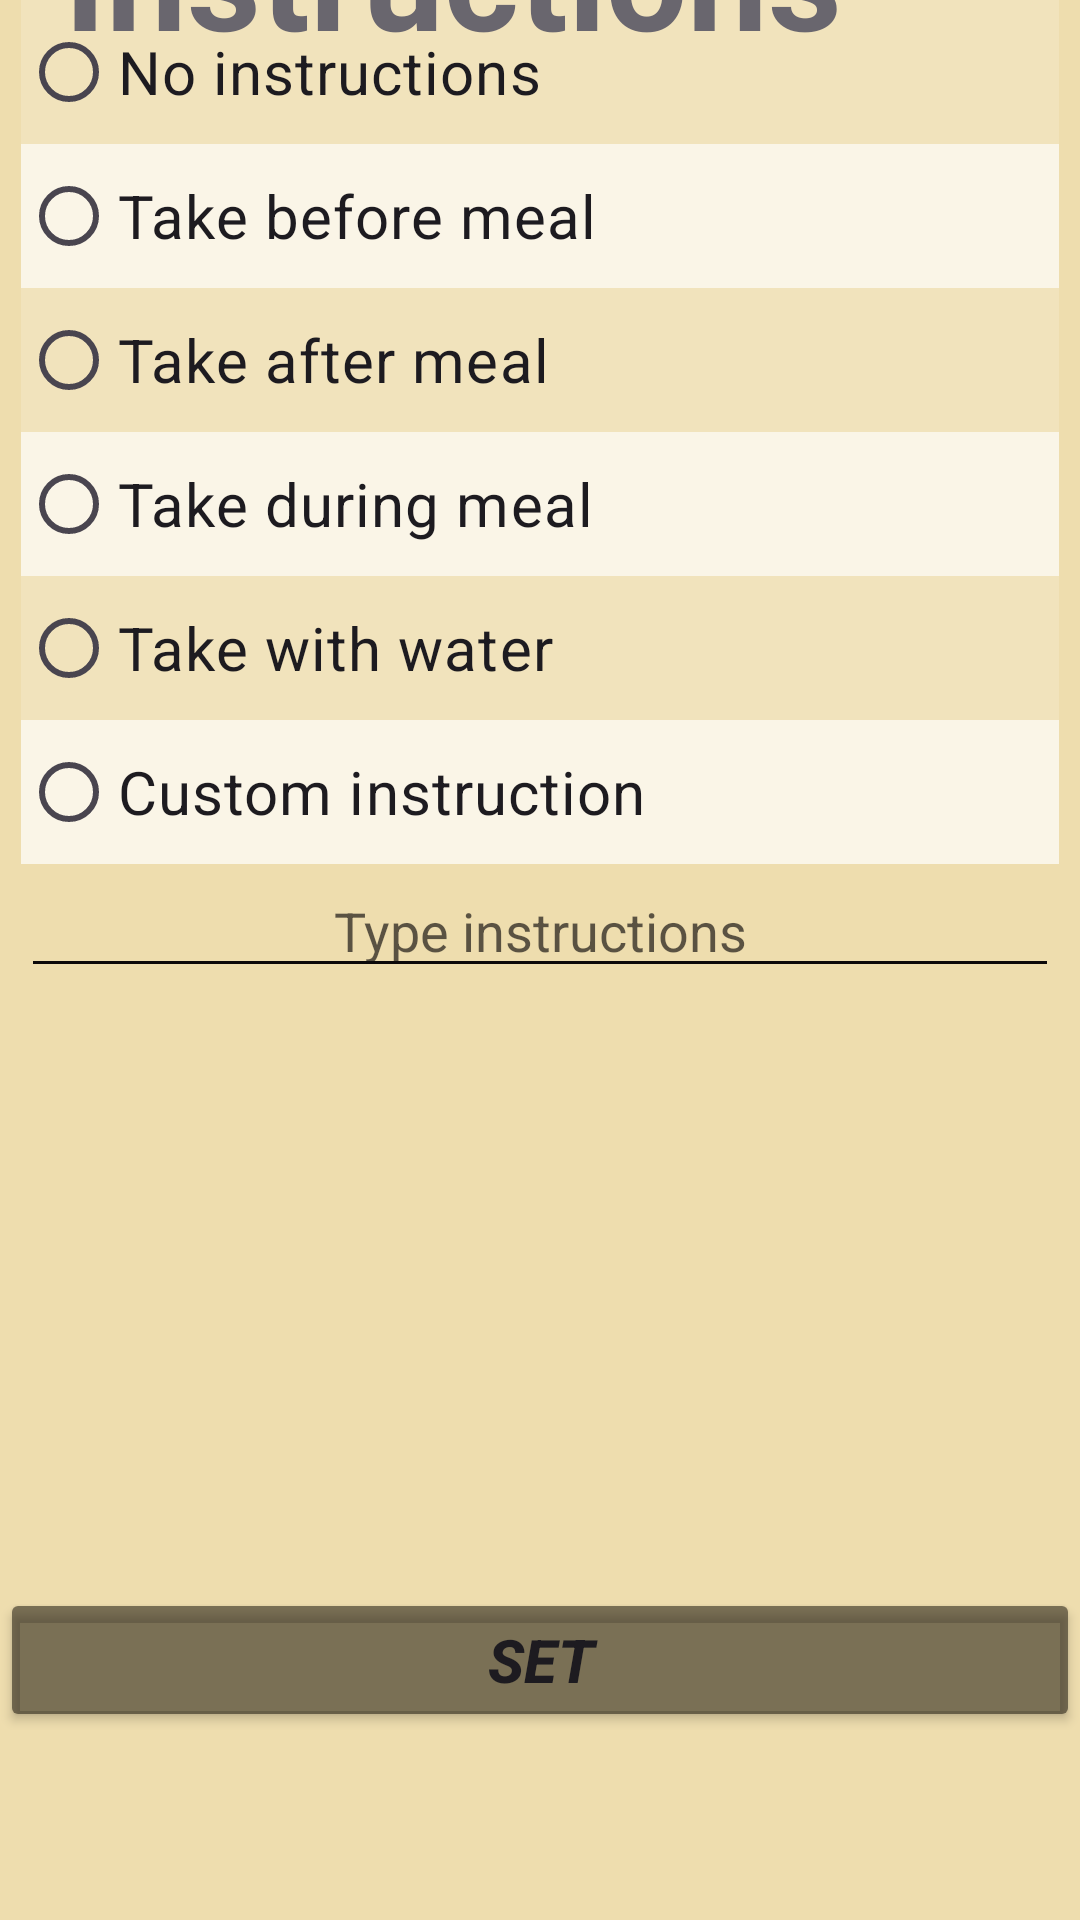

Write the Android layout XML for this screen, with the resource values it uses.
<!-- AndroidManifest.xml: application theme Theme.LabExamProject -->
<!-- res/layout/activity_instructions.xml -->
<?xml version="1.0" encoding="utf-8"?>
<androidx.constraintlayout.widget.ConstraintLayout xmlns:android="http://schemas.android.com/apk/res/android"
    xmlns:app="http://schemas.android.com/apk/res-auto"
    xmlns:tools="http://schemas.android.com/tools"
    android:layout_width="match_parent"
    android:layout_height="match_parent"
    android:background="#BAEAD390">

    <TextView
        android:id="@+id/textView"
        android:layout_width="wrap_content"
        android:layout_height="wrap_content"
        android:text="Instructions"
        android:textSize="48sp"
        android:textStyle="bold"
        app:layout_constraintBottom_toTopOf="@+id/radioGroup"
        app:layout_constraintEnd_toEndOf="parent"
        app:layout_constraintHorizontal_bias="0.211"
        app:layout_constraintStart_toStartOf="parent"
        app:layout_constraintTop_toTopOf="parent"
        app:layout_constraintVertical_bias="0.639" />

    <RadioGroup
        android:id="@+id/radioGroup"
        android:layout_width="346dp"
        android:layout_height="408dp"
        app:layout_constraintEnd_toEndOf="parent"
        app:layout_constraintHorizontal_bias="0.492"
        app:layout_constraintStart_toStartOf="parent"
        tools:ignore="MissingConstraints"
        tools:layout_editor_absoluteY="211dp">


        <RadioButton
            android:id="@+id/radioButton1"
            android:layout_width="match_parent"
            android:layout_height="wrap_content"
            android:background="#FFFFFF"
            android:backgroundTint="#2DFFFFFF"
            android:text="No instructions"
            android:textSize="20sp" />

        <RadioButton
            android:id="@+id/radioButton2"
            android:layout_width="match_parent"
            android:layout_height="wrap_content"
            android:background="#FFFFFF"
            android:backgroundTint="#B5FFFFFF"
            android:text="Take before meal"
            android:textSize="20sp" />

        <RadioButton
            android:id="@+id/radioButton3"
            android:layout_width="match_parent"
            android:layout_height="wrap_content"
            android:background="#FFFFFF"
            android:backgroundTint="#2DFFFFFF"
            android:text="Take after meal"
            android:textSize="20sp" />

        <RadioButton
            android:id="@+id/radioButton4"
            android:layout_width="match_parent"
            android:layout_height="wrap_content"
            android:background="#FFFFFF"
            android:backgroundTint="#B5FFFFFF"
            android:text="Take during meal"
            android:textSize="20sp" />

        <RadioButton
            android:id="@+id/radioButton5"
            android:layout_width="match_parent"
            android:layout_height="wrap_content"
            android:background="#FFFFFF"
            android:backgroundTint="#2DFFFFFF"
            android:text="Take with water"
            android:textSize="20sp" />

        <RadioButton
            android:id="@+id/radioButton6"
            android:layout_width="match_parent"
            android:layout_height="wrap_content"
            android:background="#FFFFFF"
            android:backgroundTint="#B5FFFFFF"
            android:text="Custom instruction"
            android:textSize="20sp" />

        <EditText
            android:id="@+id/editTextText3"
            android:layout_width="match_parent"
            android:layout_height="wrap_content"
            android:backgroundTint="#0C0909"
            android:ems="10"
            android:inputType="text"
            android:text="Type instructions"
            android:textAlignment="center"
            android:textColor="#A80E0A0A" />

    </RadioGroup>

    <Button
        android:id="@+id/button3"
        android:layout_width="match_parent"
        android:layout_height="wrap_content"
        android:backgroundTint="#8F201C10"
        android:text="Set"
        android:textSize="20sp"
        android:textStyle="bold|italic"
        app:layout_constraintBottom_toBottomOf="parent"
        app:layout_constraintEnd_toEndOf="parent"
        app:layout_constraintHorizontal_bias="0.0"
        app:layout_constraintStart_toStartOf="parent"
        app:layout_constraintTop_toBottomOf="@+id/radioGroup"
        app:layout_constraintVertical_bias="0.66" />
</androidx.constraintlayout.widget.ConstraintLayout>
<!-- resources referenced by this layout -->
<resources>
  <style name="Theme.LabExamProject" parent="Base.Theme.LabExamProject" />
  <style name="Base.Theme.LabExamProject" parent="Theme.Material3.DayNight.NoActionBar">
          
          
      </style>
</resources>
